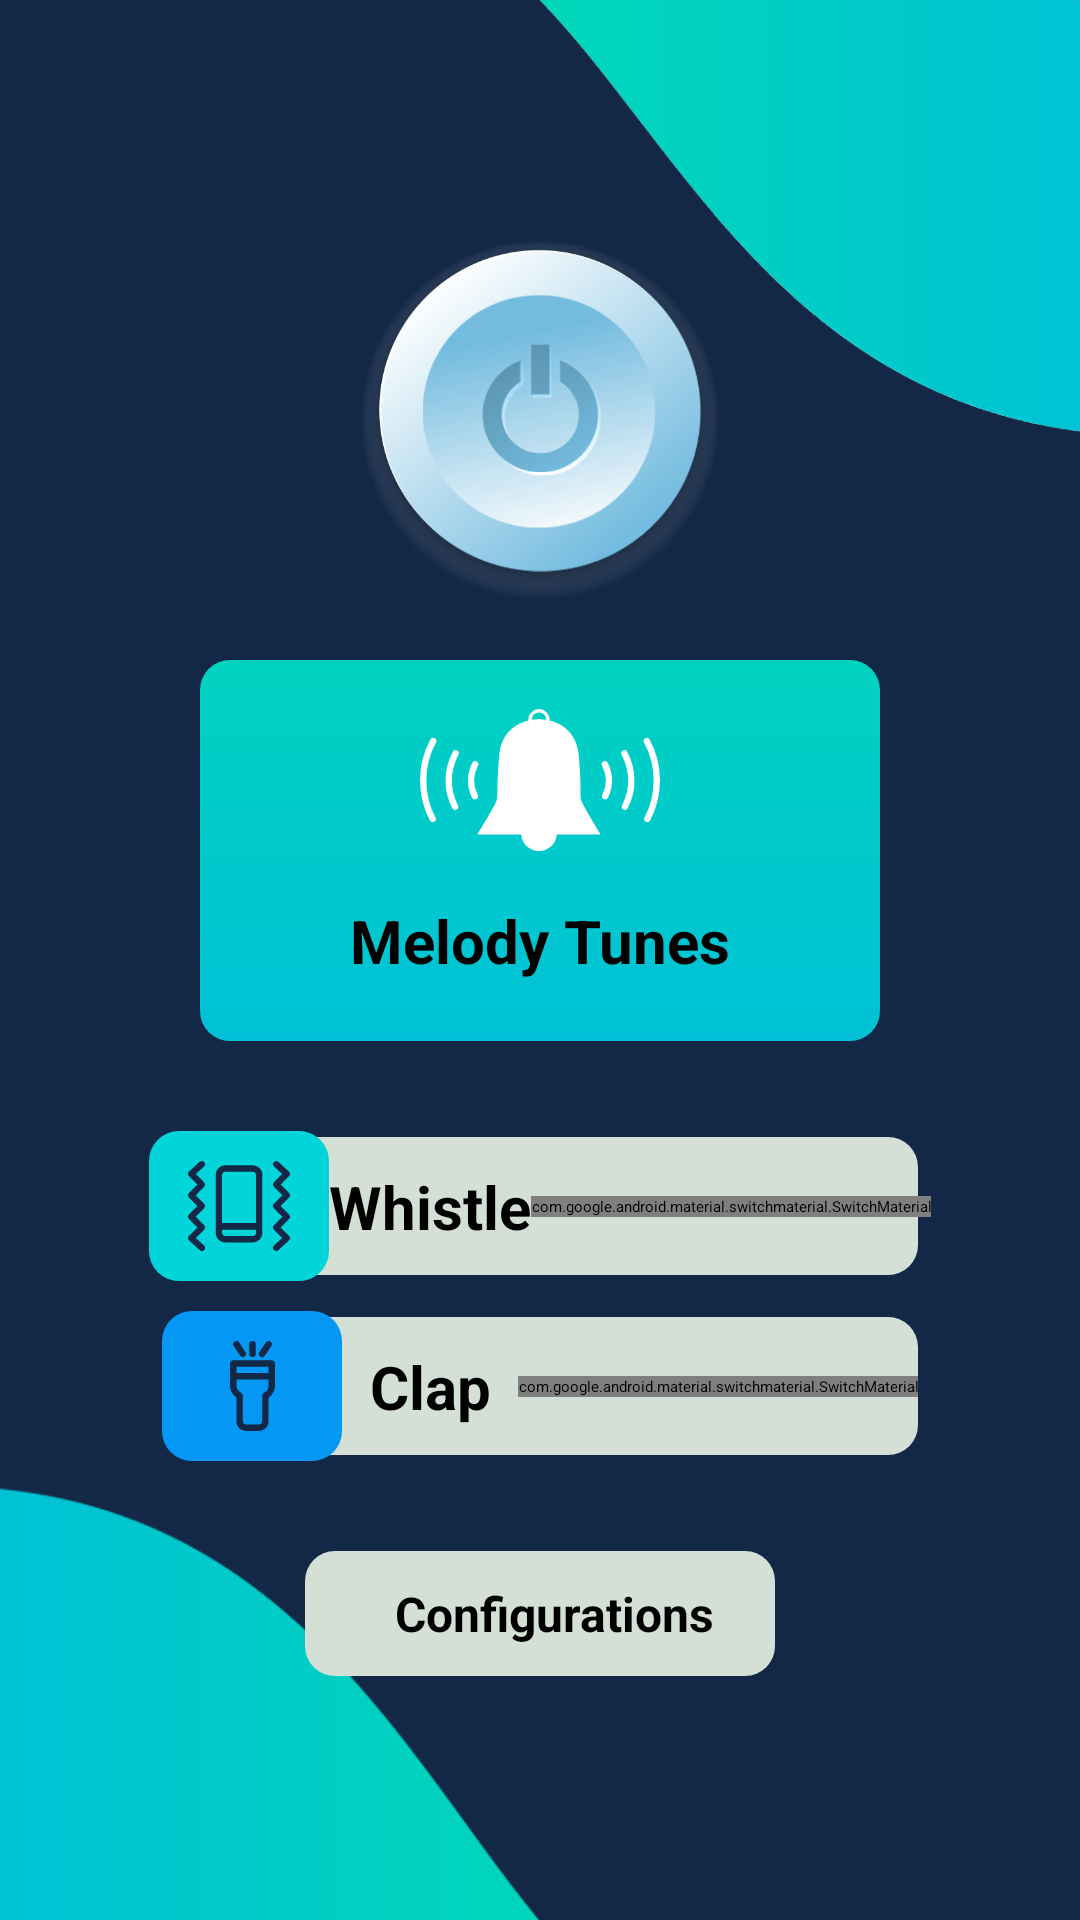

This screen was rendered from an Android layout file. Write that file and the resources it references.
<!-- AndroidManifest.xml: activity theme Theme.CustomSplashScreenTheme -->
<!-- res/layout/activity_main.xml -->
<ScrollView xmlns:android="http://schemas.android.com/apk/res/android"
    xmlns:app="http://schemas.android.com/apk/res-auto"
    android:layout_width="fill_parent"
    android:layout_height="fill_parent"
    android:fillViewport="true">

    <androidx.constraintlayout.widget.ConstraintLayout
        android:layout_width="fill_parent"
        android:layout_height="wrap_content"
        android:background="#132847">

        <ImageView
            android:id="@+id/topImage"
            android:layout_width="0dp"
            android:layout_height="0dp"
            android:scaleType="fitXY"
            android:src="@drawable/top_image"
            app:layout_constraintDimensionRatio="1:.8"
            app:layout_constraintEnd_toEndOf="parent"
            app:layout_constraintStart_toStartOf="@id/guidelineHalfWidth"
            app:layout_constraintTop_toTopOf="parent" />


        <ImageView
            android:id="@+id/bottomImage"
            android:layout_width="0dp"
            android:layout_height="0dp"
            android:scaleType="fitXY"
            android:src="@drawable/bottom_image"
            app:layout_constraintBottom_toBottomOf="parent"
            app:layout_constraintDimensionRatio="1:.8"
            app:layout_constraintEnd_toEndOf="@id/guidelineHalfWidth"
            app:layout_constraintStart_toStartOf="parent" />

        <ImageView
            android:id="@+id/powerSwitch"
            android:layout_width="@dimen/power_icon"
            android:layout_height="@dimen/power_icon"
            android:layout_marginTop="@dimen/powerSwitch_marginTop"
            android:backgroundTint="@color/black"
            android:src="@drawable/power_switch"
            app:layout_constraintEnd_toEndOf="@id/guidelineEnd"
            app:layout_constraintStart_toStartOf="@id/guidelineStart"
            app:layout_constraintTop_toTopOf="parent" />

        <LinearLayout
            android:id="@+id/melody"
            android:layout_width="wrap_content"
            android:layout_height="wrap_content"
            android:layout_marginTop="20dp"
            android:background="@drawable/melody_background"
            android:gravity="center_horizontal"
            android:orientation="vertical"
            android:paddingHorizontal="@dimen/melody_padding"
            app:layout_constraintEnd_toEndOf="@id/guidelineEnd"
            app:layout_constraintStart_toStartOf="@id/guidelineStart"
            app:layout_constraintTop_toBottomOf="@id/powerSwitch">

            <ImageView
                android:layout_width="@dimen/melody_icon"
                android:layout_height="@dimen/melody_icon"
                android:src="@drawable/ic_melody_icon" />

            <TextView
                android:id="@+id/detectionStatus"
                android:layout_width="wrap_content"
                android:layout_height="wrap_content"
                android:layout_marginBottom="20dp"
                android:text="Melody Tunes"
                android:textSize="20sp"
                android:textStyle="bold" />
        </LinearLayout>

        <View
            android:layout_width="0dp"
            android:layout_height="0dp"
            android:layout_marginVertical="2dp"
            android:background="@drawable/option_background"
            app:layout_constraintBottom_toBottomOf="@id/whistleIcon"
            app:layout_constraintEnd_toEndOf="@id/guidelineEnd"
            app:layout_constraintStart_toStartOf="@id/guidelineStart"
            app:layout_constraintTop_toTopOf="@id/whistleIcon" />

        <androidx.constraintlayout.widget.Guideline
            android:id="@+id/guidelineStart"
            android:layout_width="wrap_content"
            android:layout_height="wrap_content"
            android:orientation="vertical"
            app:layout_constraintGuide_percent=".15" />

        <androidx.constraintlayout.widget.Guideline
            android:id="@+id/guidelineEnd"
            android:layout_width="wrap_content"
            android:layout_height="wrap_content"
            android:orientation="vertical"
            app:layout_constraintGuide_percent=".85" />

        <androidx.constraintlayout.widget.Guideline
            android:id="@+id/guidelineHalfWidth"
            android:layout_width="wrap_content"
            android:layout_height="wrap_content"
            android:orientation="vertical"
            app:layout_constraintGuide_percent=".5" />

        <ImageView
            android:id="@+id/whistleIcon"
            android:layout_width="60dp"
            android:layout_height="50dp"
            android:layout_marginTop="30dp"
            android:background="@drawable/background_vibration"
            android:padding="10dp"
            android:src="@drawable/ic_vibrate_icon"
            app:layout_constraintEnd_toStartOf="@id/whistle"
            app:layout_constraintHorizontal_chainStyle="spread_inside"
            app:layout_constraintStart_toStartOf="@id/guidelineStart"
            app:layout_constraintTop_toBottomOf="@+id/melody" />

        <TextView
            android:id="@+id/whistle"
            android:layout_width="wrap_content"
            android:layout_height="wrap_content"
            android:text="Whistle"
            android:textSize="20sp"
            android:textStyle="bold"
            app:layout_constraintBottom_toBottomOf="@id/whistleIcon"
            app:layout_constraintEnd_toStartOf="@id/whistleSwitch"
            app:layout_constraintStart_toEndOf="@id/whistleIcon"
            app:layout_constraintTop_toTopOf="@id/whistleIcon" />

        <com.google.android.material.switchmaterial.SwitchMaterial
            android:id="@+id/whistleSwitch"
            android:layout_width="wrap_content"
            android:layout_height="wrap_content"
            android:textOff="Off"
            android:textOn="On"
            app:layout_constraintBottom_toBottomOf="@id/whistle"
            app:layout_constraintEnd_toEndOf="@id/guidelineEnd"
            app:layout_constraintStart_toEndOf="@id/whistle"
            app:layout_constraintTop_toTopOf="@id/whistle" />

        <View
            android:layout_width="0dp"
            android:layout_height="0dp"
            android:layout_marginVertical="2dp"
            android:background="@drawable/option_background"
            app:layout_constraintBottom_toBottomOf="@id/clapIcon"
            app:layout_constraintEnd_toEndOf="@id/guidelineEnd"
            app:layout_constraintStart_toStartOf="@id/guidelineStart"
            app:layout_constraintTop_toTopOf="@id/clapIcon" />

        <ImageView
            android:id="@+id/clapIcon"
            android:layout_width="60dp"
            android:layout_height="50dp"
            android:layout_marginTop="10dp"
            android:background="@drawable/background_flashlight"
            android:padding="10dp"
            android:src="@drawable/ic_flash_icon"
            app:layout_constraintEnd_toStartOf="@id/clap"
            app:layout_constraintHorizontal_chainStyle="spread_inside"
            app:layout_constraintStart_toStartOf="@id/guidelineStart"
            app:layout_constraintTop_toBottomOf="@+id/whistleIcon" />

        <TextView
            android:id="@+id/clap"
            android:layout_width="wrap_content"
            android:layout_height="wrap_content"
            android:text="Clap"
            android:textSize="20sp"
            android:textStyle="bold"
            app:layout_constraintBottom_toBottomOf="@id/clapIcon"
            app:layout_constraintEnd_toStartOf="@id/clapSwitch"
            app:layout_constraintStart_toEndOf="@id/clapIcon"
            app:layout_constraintTop_toTopOf="@id/clapIcon" />

        <com.google.android.material.switchmaterial.SwitchMaterial
            android:id="@+id/clapSwitch"
            android:layout_width="wrap_content"
            android:layout_height="wrap_content"
            android:textOff="Off"
            android:textOn="On"
            app:layout_constraintBottom_toBottomOf="@id/clap"
            app:layout_constraintEnd_toEndOf="@id/guidelineEnd"
            app:layout_constraintStart_toEndOf="@id/clap"
            app:layout_constraintTop_toTopOf="@id/clap" />

        <LinearLayout
            android:id="@+id/goToSettings"
            android:layout_width="wrap_content"
            android:layout_height="wrap_content"
            android:layout_marginTop="30dp"
            android:background="@drawable/option_background"
            android:gravity="center_vertical"
            android:orientation="horizontal"
            android:paddingHorizontal="20dp"
            android:paddingVertical="10dp"
            app:layout_constraintEnd_toEndOf="@id/guidelineEnd"
            app:layout_constraintStart_toStartOf="@id/guidelineStart"
            app:layout_constraintTop_toBottomOf="@id/clapIcon">

            <androidx.appcompat.widget.AppCompatImageView
                android:layout_width="wrap_content"
                android:layout_height="wrap_content"
                android:src="@drawable/ic_settings_24"
                app:tint="@color/black" />

            <TextView
                android:layout_width="wrap_content"
                android:layout_height="wrap_content"
                android:layout_marginStart="10dp"
                android:text="Configurations"
                android:textSize="16sp"
                android:textStyle="bold" />
        </LinearLayout>

    </androidx.constraintlayout.widget.ConstraintLayout>
</ScrollView>
<!-- resources referenced by this layout -->
<resources>
  <color name="black">#FF000000</color>
  <dimen name="melody_icon">50dp</dimen>
  <dimen name="melody_padding">30dp</dimen>
  <dimen name="powerSwitch_marginTop">50dp</dimen>
  <dimen name="power_icon">80dp</dimen>
  <!-- drawable background_flashlight (drawable) -->
  <?xml version="1.0" encoding="utf-8"?>
  <shape xmlns:android="http://schemas.android.com/apk/res/android">
      <solid android:color="#0497f3"/>
      <corners android:radius="10dp"/>
  </shape>
  <!-- drawable background_vibration (drawable) -->
  <?xml version="1.0" encoding="utf-8"?>
  <shape xmlns:android="http://schemas.android.com/apk/res/android">
      <solid android:color="#02d5d9"/>
      <corners android:radius="10dp"/>
  </shape>
  <!-- drawable bottom_image: png bitmap (drawable, 9421 bytes) -->
  <!-- drawable ic_flash_icon: vector/xml drawable (drawable, 2005 chars, omitted) -->
  <!-- drawable ic_melody_icon: vector/xml drawable (drawable, 2804 chars, omitted) -->
  <!-- drawable ic_vibrate_icon: vector/xml drawable (drawable, 3510 chars, omitted) -->
  <!-- drawable melody_background (drawable) -->
  <?xml version="1.0" encoding="utf-8"?>
  <shape xmlns:android="http://schemas.android.com/apk/res/android">
      <gradient android:startColor="#00c1d7"
          android:endColor="#00d2c0"
          android:angle="90"/>
      <corners android:radius="10dp"/>
  </shape>
  <!-- drawable option_background (drawable) -->
  <?xml version="1.0" encoding="utf-8"?>
  <shape xmlns:android="http://schemas.android.com/apk/res/android">
      <solid android:color="#d4e0d5" />
      <corners android:radius="10dp" />
  </shape>
  <!-- drawable power_switch: png bitmap (drawable, 105471 bytes) -->
  <!-- drawable top_image: png bitmap (drawable, 13928 bytes) -->
  <style name="Theme.CustomSplashScreenTheme" parent="Theme.SplashScreen">
          <item name="windowSplashScreenBackground">@color/colorText</item>
          <item name="windowSplashScreenAnimatedIcon">@drawable/whistle</item>
          <item name="windowSplashScreenAnimationDuration">300</item>
          <item name="postSplashScreenTheme">@style/Theme.ClapAndWhistleDetector</item>
      </style>
  <color name="colorText">#132847</color>
  <!-- drawable whistle: png bitmap (drawable, 195062 bytes) -->
  <style name="Theme.ClapAndWhistleDetector" parent="Theme.MaterialComponents.Light.NoActionBar">
          
          <item name="colorPrimary">@color/purple_500</item>
          <item name="colorPrimaryVariant">@color/purple_700</item>
          <item name="colorOnPrimary">@color/white</item>
          
          <item name="colorSecondary">@color/teal_200</item>
          <item name="colorSecondaryVariant">@color/teal_700</item>
          <item name="colorOnSecondary">@color/black</item>
          <item name="android:textColor">@color/colorText</item>
          
          <item name="android:statusBarColor" tools:targetApi="l">?attr/colorPrimaryVariant</item>
  
          
      </style>
  <color name="purple_500">#FF6200EE</color>
  <color name="purple_700">#FF3700B3</color>
  <color name="white">#FFFFFFFF</color>
  <color name="teal_200">#FF03DAC5</color>
  <color name="teal_700">#FF018786</color>
</resources>
